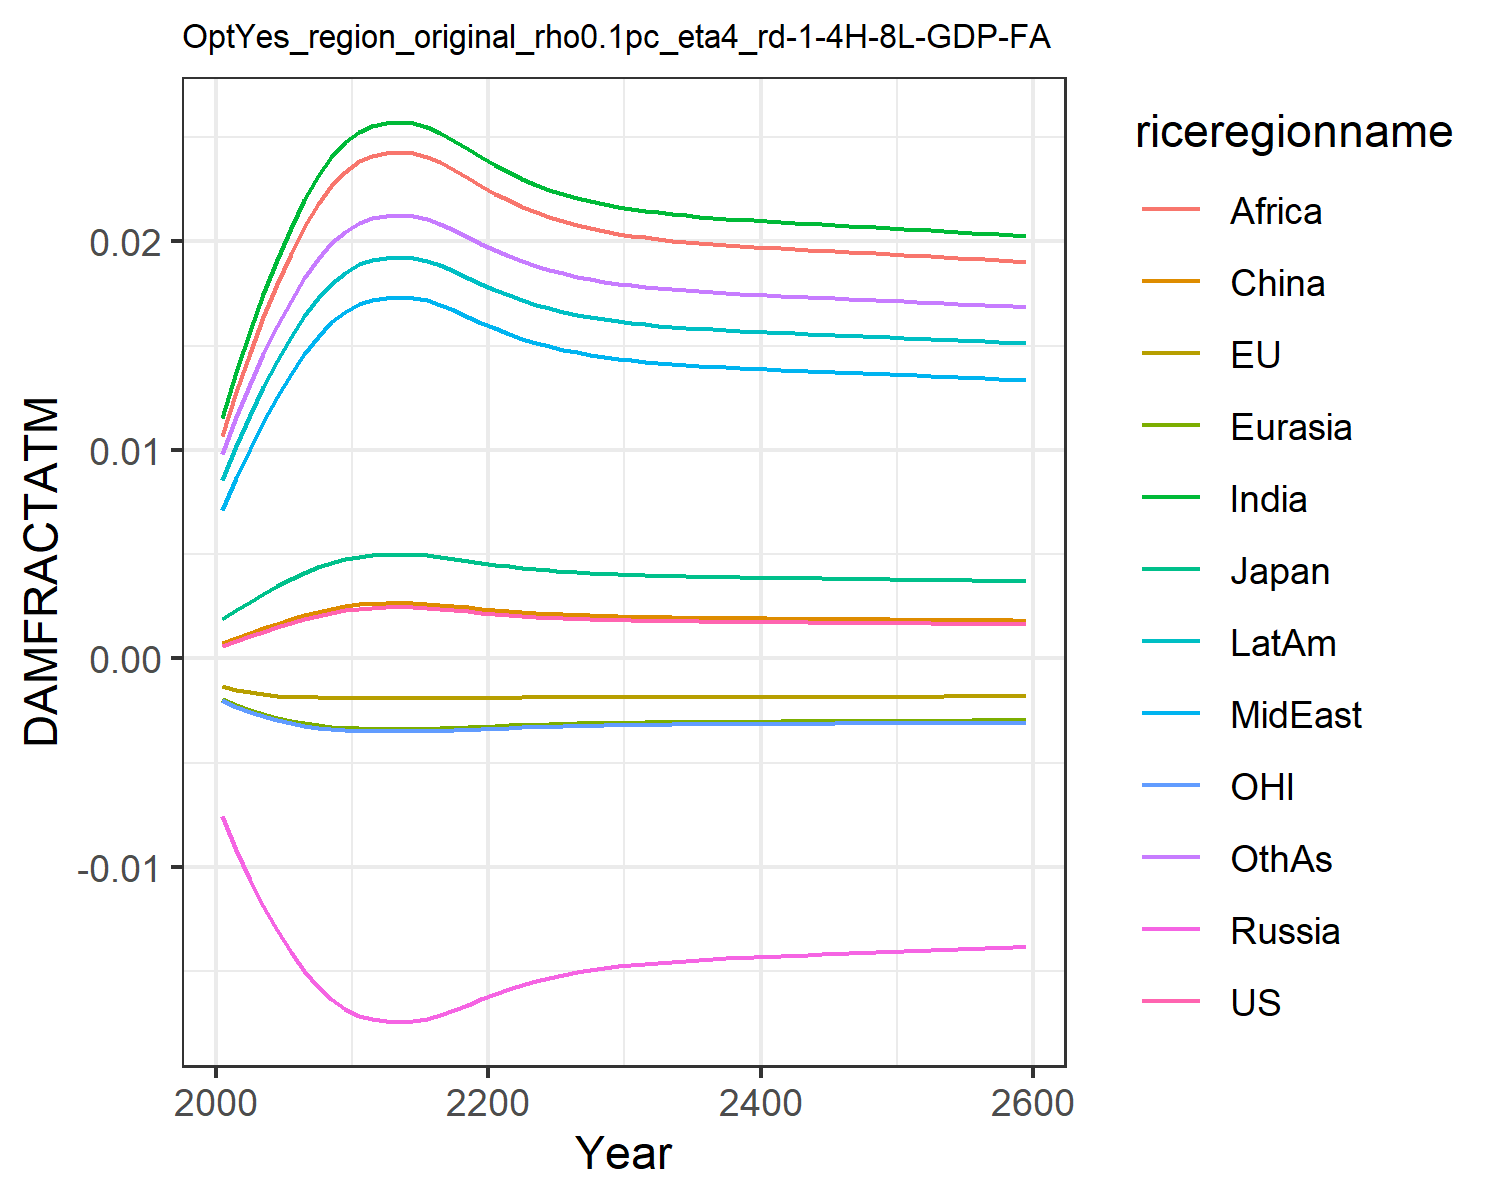

The file beside this chart, header and first rows:
0.0006044859214990092, -0.0013477832574872255, 0.0018660811771578033, -0.007563917650864247, -0.001960953564571073, 0.0007416561617866197, 0.011520656241875512, 0.00709288722211721, 0.01066987500895466, 0.008534084211010144, -0.0020107308894597364, 0.009810033506581642
0.0008334, -0.001513, 0.002306, -0.009211, -0.002256, 0.0009803, 0.01374, 0.008664, 0.01278, 0.0102, -0.002325, 0.0116
0.001054, -0.001634, 0.002709, -0.01063, -0.002495, 0.00121, 0.01569, 0.01006, 0.01466, 0.01167, -0.002577, 0.01317
0.001271, -0.001724, 0.003089, -0.0119, -0.002694, 0.001434, 0.01748, 0.01134, 0.01636, 0.01302, -0.002788, 0.01461
0.001485, -0.00179, 0.003451, -0.01306, -0.002862, 0.001655, 0.01913, 0.01253, 0.01795, 0.01426, -0.002965, 0.01594
0.001691, -0.001835, 0.003791, -0.01409, -0.003003, 0.001868, 0.02065, 0.01363, 0.0194, 0.0154, -0.003114, 0.01716
0.001884, -0.001864, 0.004099, -0.015, -0.003118, 0.002066, 0.02199, 0.01461, 0.02069, 0.01642, -0.003234, 0.01824
0.002054, -0.00188, 0.004366, -0.01576, -0.003208, 0.002241, 0.02314, 0.01544, 0.02179, 0.01728, -0.003327, 0.01916
0.002195, -0.001887, 0.004585, -0.01636, -0.003275, 0.002386, 0.02406, 0.01611, 0.02268, 0.01798, -0.003397, 0.0199
0.002306, -0.001889, 0.004754, -0.01682, -0.003322, 0.002499, 0.02476, 0.01663, 0.02335, 0.01851, -0.003446, 0.02047
0.002388, -0.001888, 0.004879, -0.01715, -0.003356, 0.002583, 0.02527, 0.017, 0.02385, 0.0189, -0.003481, 0.02088
0.002433, -0.001887, 0.004947, -0.01732, -0.003373, 0.002629, 0.02555, 0.01721, 0.02411, 0.01911, -0.003499, 0.0211
0.002455, -0.001887, 0.004979, -0.01741, -0.003381, 0.002652, 0.02568, 0.01731, 0.02424, 0.01921, -0.003507, 0.02121
0.002461, -0.001886, 0.004989, -0.01744, -0.003384, 0.002658, 0.02572, 0.01734, 0.02428, 0.01924, -0.00351, 0.02124
0.002454, -0.001887, 0.004978, -0.01741, -0.003381, 0.002651, 0.02568, 0.0173, 0.02424, 0.0192, -0.003507, 0.0212
0.002426, -0.001887, 0.004936, -0.0173, -0.00337, 0.002623, 0.02551, 0.01718, 0.02407, 0.01908, -0.003496, 0.02107
0.002378, -0.001888, 0.004864, -0.01711, -0.003352, 0.002573, 0.02521, 0.01696, 0.02379, 0.01885, -0.003477, 0.02083
0.002319, -0.001889, 0.004774, -0.01687, -0.003328, 0.002513, 0.02484, 0.01669, 0.02343, 0.01857, -0.003452, 0.02053
0.002255, -0.001888, 0.004677, -0.01661, -0.003301, 0.002447, 0.02444, 0.01639, 0.02305, 0.01827, -0.003424, 0.02021
0.002193, -0.001887, 0.004582, -0.01635, -0.003273, 0.002383, 0.02404, 0.0161, 0.02266, 0.01797, -0.003396, 0.01989
0.002135, -0.001885, 0.004492, -0.0161, -0.003247, 0.002323, 0.02366, 0.01582, 0.0223, 0.01768, -0.003368, 0.01959
0.002081, -0.001882, 0.004409, -0.01588, -0.003221, 0.002269, 0.02332, 0.01557, 0.02196, 0.01742, -0.003341, 0.01931
0.002034, -0.001879, 0.004335, -0.01567, -0.003198, 0.00222, 0.023, 0.01534, 0.02166, 0.01718, -0.003317, 0.01906
0.001992, -0.001875, 0.00427, -0.01549, -0.003176, 0.002177, 0.02273, 0.01514, 0.0214, 0.01697, -0.003295, 0.01883
0.001956, -0.001872, 0.004213, -0.01533, -0.003157, 0.00214, 0.02248, 0.01496, 0.02116, 0.01679, -0.003275, 0.01864
0.001925, -0.001869, 0.004164, -0.01519, -0.003141, 0.002108, 0.02227, 0.01481, 0.02096, 0.01663, -0.003257, 0.01847
0.001897, -0.001866, 0.004121, -0.01506, -0.003126, 0.00208, 0.02209, 0.01467, 0.02078, 0.01649, -0.003242, 0.01832
0.001874, -0.001863, 0.004084, -0.01496, -0.003113, 0.002056, 0.02193, 0.01456, 0.02063, 0.01637, -0.003228, 0.01819
0.001854, -0.001861, 0.004051, -0.01486, -0.003101, 0.002035, 0.02179, 0.01446, 0.02049, 0.01626, -0.003216, 0.01808
0.001836, -0.001858, 0.004024, -0.01478, -0.003091, 0.002017, 0.02167, 0.01437, 0.02038, 0.01617, -0.003206, 0.01798
0.001821, -0.001856, 0.003999, -0.01471, -0.003082, 0.002001, 0.02156, 0.01429, 0.02028, 0.01609, -0.003197, 0.0179
0.001808, -0.001854, 0.003978, -0.01465, -0.003075, 0.001988, 0.02147, 0.01422, 0.02019, 0.01602, -0.003188, 0.01782
0.001796, -0.001853, 0.00396, -0.0146, -0.003068, 0.001976, 0.02139, 0.01417, 0.02011, 0.01596, -0.003181, 0.01776
0.001786, -0.001851, 0.003943, -0.01455, -0.003062, 0.001965, 0.02132, 0.01411, 0.02004, 0.01591, -0.003175, 0.0177
0.001777, -0.00185, 0.003929, -0.0145, -0.003056, 0.001956, 0.02125, 0.01407, 0.01998, 0.01586, -0.003169, 0.01765
0.001769, -0.001848, 0.003916, -0.01447, -0.003051, 0.001948, 0.0212, 0.01403, 0.01993, 0.01582, -0.003164, 0.0176
0.001761, -0.001847, 0.003904, -0.01443, -0.003047, 0.00194, 0.02114, 0.01399, 0.01988, 0.01578, -0.003159, 0.01756
0.001755, -0.001846, 0.003893, -0.0144, -0.003043, 0.001933, 0.0211, 0.01395, 0.01983, 0.01574, -0.003155, 0.01752
0.001748, -0.001845, 0.003882, -0.01437, -0.003039, 0.001926, 0.02105, 0.01392, 0.01979, 0.01571, -0.003151, 0.01748
0.001742, -0.001844, 0.003873, -0.01434, -0.003035, 0.00192, 0.02101, 0.01389, 0.01975, 0.01568, -0.003147, 0.01745
0.001736, -0.001843, 0.003863, -0.01431, -0.003032, 0.001914, 0.02097, 0.01386, 0.01971, 0.01565, -0.003143, 0.01742
0.001731, -0.001842, 0.003854, -0.01428, -0.003028, 0.001909, 0.02093, 0.01383, 0.01967, 0.01562, -0.00314, 0.01739
0.001726, -0.001841, 0.003846, -0.01426, -0.003025, 0.001903, 0.02089, 0.0138, 0.01963, 0.01559, -0.003136, 0.01736
0.00172, -0.001841, 0.003838, -0.01423, -0.003022, 0.001898, 0.02085, 0.01378, 0.0196, 0.01556, -0.003133, 0.01733
0.001715, -0.00184, 0.003829, -0.01421, -0.003019, 0.001892, 0.02082, 0.01375, 0.01956, 0.01553, -0.00313, 0.0173
0.00171, -0.001839, 0.003821, -0.01419, -0.003015, 0.001887, 0.02078, 0.01373, 0.01953, 0.01551, -0.003126, 0.01727
0.001705, -0.001838, 0.003813, -0.01416, -0.003012, 0.001882, 0.02075, 0.0137, 0.0195, 0.01548, -0.003123, 0.01724
0.0017, -0.001837, 0.003805, -0.01414, -0.003009, 0.001877, 0.02071, 0.01367, 0.01946, 0.01545, -0.00312, 0.01721
0.001695, -0.001836, 0.003797, -0.01411, -0.003006, 0.001872, 0.02068, 0.01365, 0.01943, 0.01542, -0.003116, 0.01718
0.00169, -0.001835, 0.003789, -0.01409, -0.003003, 0.001867, 0.02064, 0.01362, 0.01939, 0.0154, -0.003113, 0.01715
0.001685, -0.001834, 0.00378, -0.01406, -0.002999, 0.001861, 0.0206, 0.0136, 0.01936, 0.01537, -0.00311, 0.01712
0.00168, -0.001833, 0.003772, -0.01404, -0.002996, 0.001856, 0.02057, 0.01357, 0.01932, 0.01534, -0.003106, 0.01709
0.001675, -0.001832, 0.003764, -0.01401, -0.002993, 0.001851, 0.02053, 0.01354, 0.01929, 0.01531, -0.003103, 0.01707
0.00167, -0.001831, 0.003755, -0.01399, -0.00299, 0.001846, 0.02049, 0.01352, 0.01925, 0.01529, -0.003099, 0.01704
0.001665, -0.00183, 0.003747, -0.01396, -0.002986, 0.00184, 0.02046, 0.01349, 0.01922, 0.01526, -0.003096, 0.01701
0.001659, -0.001829, 0.003738, -0.01394, -0.002983, 0.001835, 0.02042, 0.01346, 0.01918, 0.01523, -0.003092, 0.01697
0.001654, -0.001828, 0.00373, -0.01391, -0.002979, 0.001829, 0.02038, 0.01343, 0.01914, 0.0152, -0.003088, 0.01694
0.001649, -0.001827, 0.003721, -0.01389, -0.002976, 0.001824, 0.02034, 0.0134, 0.01911, 0.01517, -0.003085, 0.01691
0.001643, -0.001826, 0.003712, -0.01386, -0.002972, 0.001818, 0.0203, 0.01338, 0.01907, 0.01514, -0.003081, 0.01688
0.001638, -0.001825, 0.003703, -0.01383, -0.002969, 0.001813, 0.02026, 0.01335, 0.01903, 0.01511, -0.003077, 0.01685
